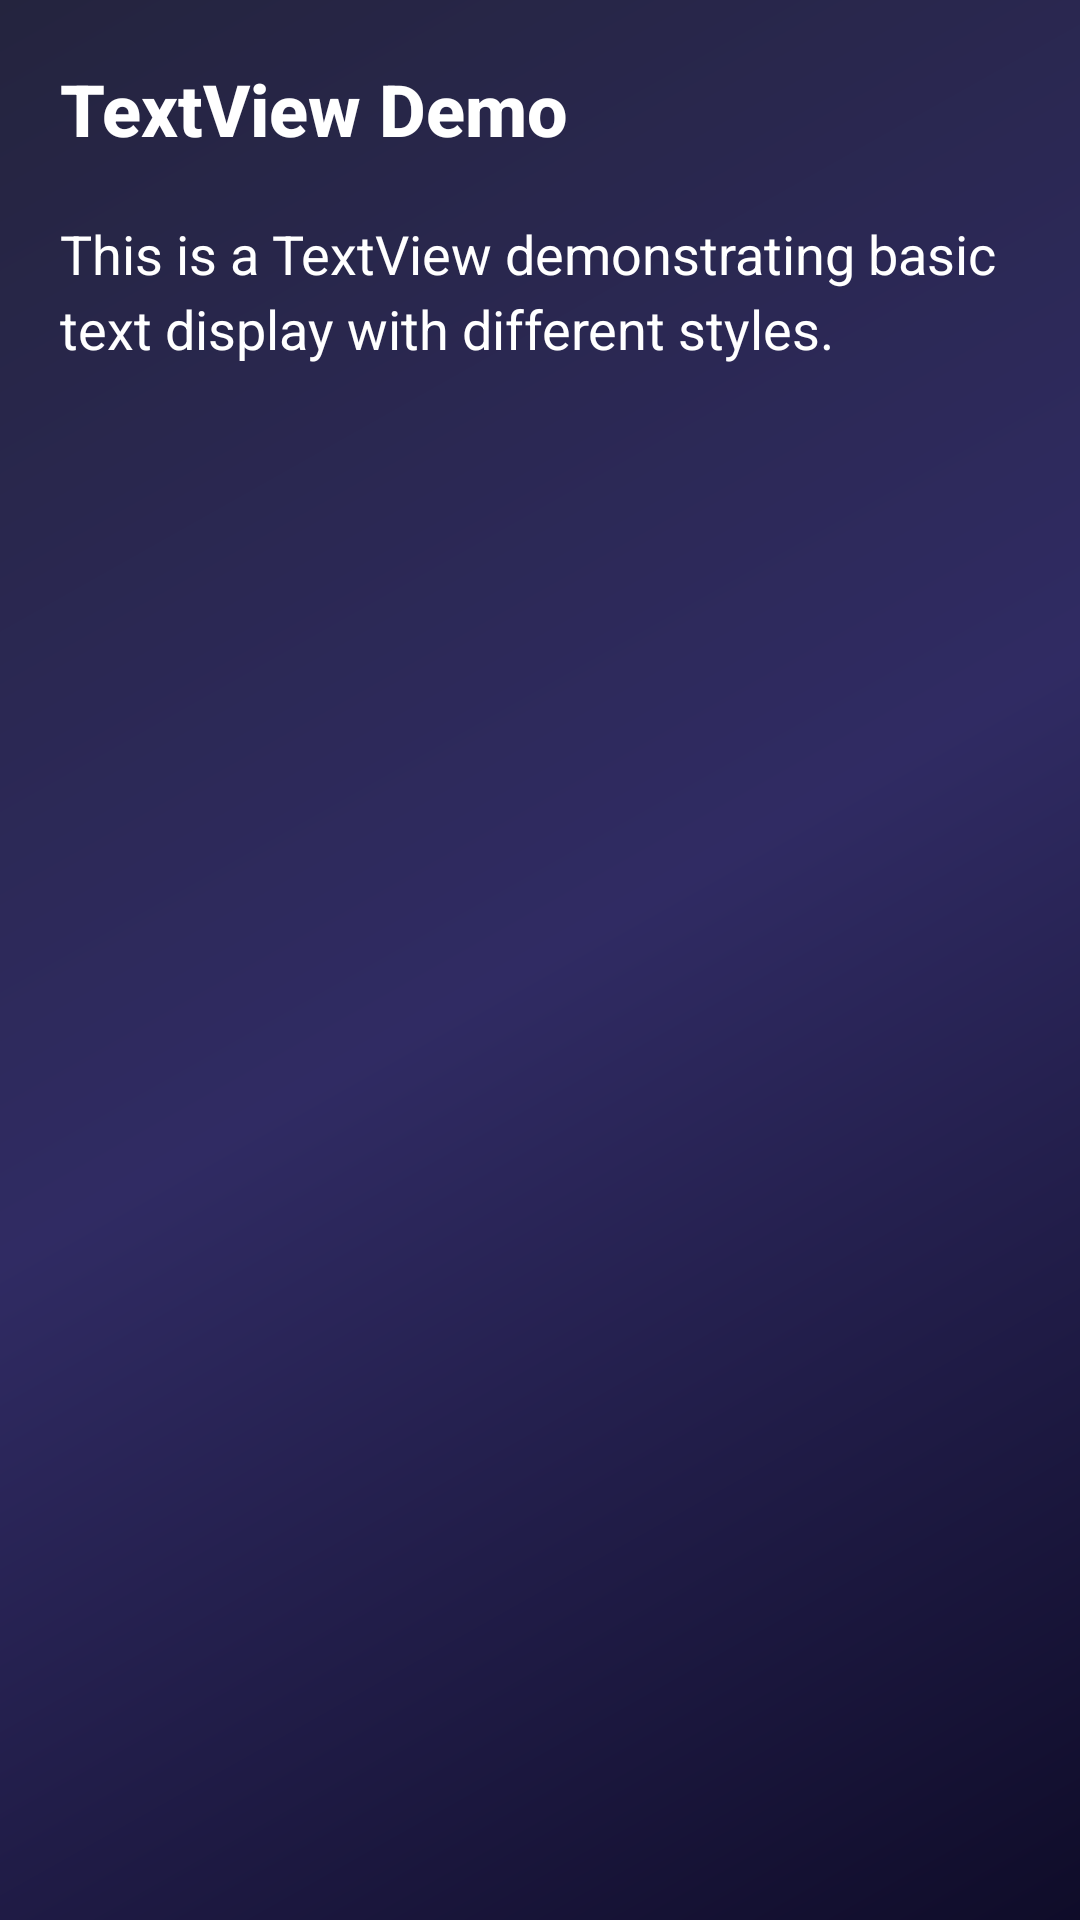

Android layout source for this screen:
<!-- AndroidManifest.xml: application theme Theme.Assignment1_AndroidViews -->
<!-- res/layout/activity_text_view.xml -->
<?xml version="1.0" encoding="utf-8"?>
<LinearLayout xmlns:android="http://schemas.android.com/apk/res/android"
    android:layout_width="match_parent"
    android:layout_height="match_parent"
    android:background="@drawable/main_background_gradient"
    android:orientation="vertical"
    android:padding="20dp">

    <TextView
        android:layout_width="match_parent"
        android:layout_height="wrap_content"
        android:text="@string/title_textview"
        android:textSize="24sp"
        android:textStyle="bold"
        android:textColor="@color/white"
        android:layout_marginBottom="20dp"
        android:fontFamily="sans-serif-medium" />

    <TextView
        android:id="@+id/textView"
        android:layout_width="match_parent"
        android:layout_height="wrap_content"
        android:text="@string/text_view_content"
        android:textColor="@color/white"
        android:textSize="18sp"
        android:lineSpacingExtra="4dp" />

</LinearLayout>
<!-- resources referenced by this layout -->
<resources>
  <color name="white">#FFFFFFFF</color>
  <!-- drawable main_background_gradient (drawable) -->
  <?xml version="1.0" encoding="utf-8"?>
  <shape xmlns:android="http://schemas.android.com/apk/res/android"
      android:shape="rectangle">
      <gradient
          android:angle="135"
          android:startColor="@color/main_gradient_start"
          android:centerColor="@color/main_gradient_center"
          android:endColor="@color/main_gradient_end"
          android:type="linear" />
  </shape>
  <string name="text_view_content">This is a TextView demonstrating basic text display with different styles.</string>
  <string name="title_textview">TextView Demo</string>
  <style name="Theme.Assignment1_AndroidViews" parent="Theme.MaterialComponents.DayNight.NoActionBar">
          
          <item name="colorPrimary">@color/colorPrimary</item>
          <item name="colorPrimaryVariant">@color/colorPrimaryVariant</item>
          <item name="colorOnPrimary">@color/white</item>
          
          <item name="colorSecondary">@color/colorSecondary</item>
          <item name="colorSecondaryVariant">@color/colorSecondary</item>
          <item name="colorOnSecondary">@color/black</item>
          
          <item name="android:statusBarColor">?attr/colorPrimaryVariant</item>
          
      </style>
  <color name="main_gradient_start">#0F0C29</color>
  <color name="main_gradient_center">#302B63</color>
  <color name="main_gradient_end">#24243E</color>
  <color name="colorPrimary">#6E00FF</color>
  <color name="colorPrimaryVariant">#4500A0</color>
  <color name="colorSecondary">#00F5D4</color>
  <color name="black">#FF000000</color>
</resources>
